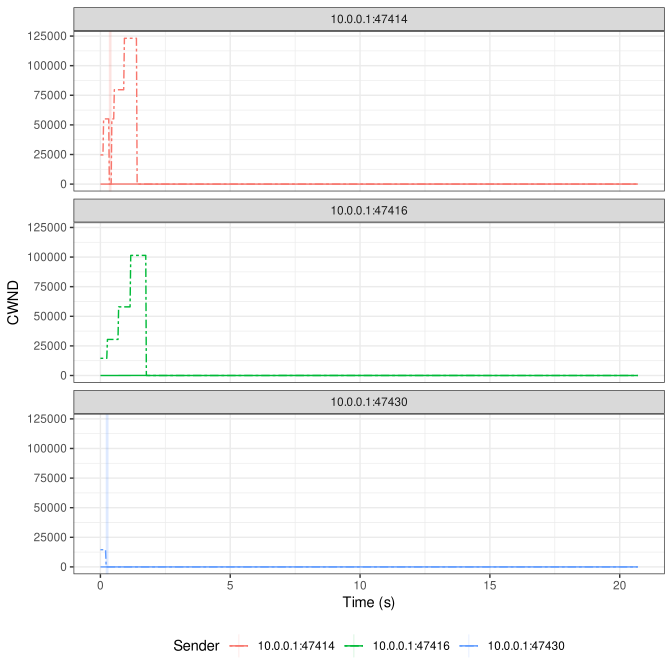

The file beside this chart, header and first rows:
1700590089.241891, 10.0.0.1:47412, , , 10, 41
1700590089, 10.0.0.1:47412, , , 10, 41
1700590089, 10.0.0.1:47416, , , 10, 14517
1700590089, 10.0.0.1:47414, , , 15, 24653
1700590089, 10.0.0.1:47430, , , 10, 14517
1700590089, 10.0.0.1:47416, , , 10, 14517
1700590089, 10.0.0.1:47414, , , 15, 24653
1700590089, 10.0.0.1:47430, , , 10, 14517
1700590089, 10.0.0.1:47416, , , 10, 14517
1700590089, 10.0.0.1:47414, , , 20, 24653
1700590089, 10.0.0.1:47430, , , 10, 14517
1700590089, 10.0.0.1:47416, , , 10, 14517
1700590089, 10.0.0.1:47414, , , 20, 24653
1700590089, 10.0.0.1:47430, , , 10, 14517
1700590089, 10.0.0.1:47416, , , 10, 14517
1700590089, 10.0.0.1:47414, , , 20, 24653
1700590089, 10.0.0.1:47430, , , 10, 14517
1700590089, 10.0.0.1:47416, , , 10, 14517
1700590089, 10.0.0.1:47414, , , 27, 55061
1700590089, 10.0.0.1:47430, , , 10, 14517
1700590089, 10.0.0.1:47416, , , 10, 14517
1700590089, 10.0.0.1:47414, , , 27, 55061
1700590089, 10.0.0.1:47430, , , 10, 14517
1700590089, 10.0.0.1:47416, , , 10, 14517
1700590089, 10.0.0.1:47414, , , 27, 55061
1700590089, 10.0.0.1:47430, , , 10, 14517
1700590090, 10.0.0.1:47416, , , 15, 14517
1700590090, 10.0.0.1:47414, , , 27, 55061
1700590090, 10.0.0.1:47430, , , 10, 14517
1700590090, 10.0.0.1:47416, , , 15, 14517
1700590090, 10.0.0.1:47414, , , 27, 55061
1700590090, 10.0.0.1:47430, 10, rcv_space, 1, 5
1700590090, 10.0.0.1:47416, , , 15, 14517
1700590090, 10.0.0.1:47414, , , 27, 55061
1700590090, 10.0.0.1:47430, 10, rcv_space, 1, 5
1700590090, 10.0.0.1:47416, , , 20, 30445
1700590090, 10.0.0.1:47414, , , 27, 55061
1700590090, 10.0.0.1:47430, 10, rcv_space, 1, 5
1700590090, 10.0.0.1:47416, , , 20, 30445
1700590090, 10.0.0.1:47414, , , 27, 55061
1700590090, 10.0.0.1:47430, 10, rcv_space, 1, 5
1700590090, 10.0.0.1:47416, , , 20, 30445
1700590090, 10.0.0.1:47414, , , 27, 55061
1700590090, 10.0.0.1:47430, 0, 5, 5, 5
1700590090, 10.0.0.1:47416, , , 20, 30445
1700590090, 10.0.0.1:47414, 21, rcv_space, 1, 13
1700590090, 10.0.0.1:47430, 0, 5, 5, 5
1700590090, 10.0.0.1:47416, , , 20, 30445
1700590090, 10.0.0.1:47414, 21, rcv_space, 1, 13
1700590090, 10.0.0.1:47430, 0, 5, 5, 5
1700590090, 10.0.0.1:47416, , , 20, 30445
1700590090, 10.0.0.1:47414, 21, rcv_space, 1, 13
1700590090, 10.0.0.1:47430, 0, 5, 6, 5
1700590090, 10.0.0.1:47416, , , 20, 30445
1700590090, 10.0.0.1:47414, 21, rcv_space, 1, 13
1700590090, 10.0.0.1:47430, 0, 5, 6, 5
1700590090, 10.0.0.1:47416, , , 20, 30445
1700590090, 10.0.0.1:47414, , , 30, 55061
1700590090, 10.0.0.1:47430, 0, 5, 6, 5
1700590090, 10.0.0.1:47416, , , 20, 30445
1700590090, 10.0.0.1:47414, , , 30, 55061
... 2,492 more rows
